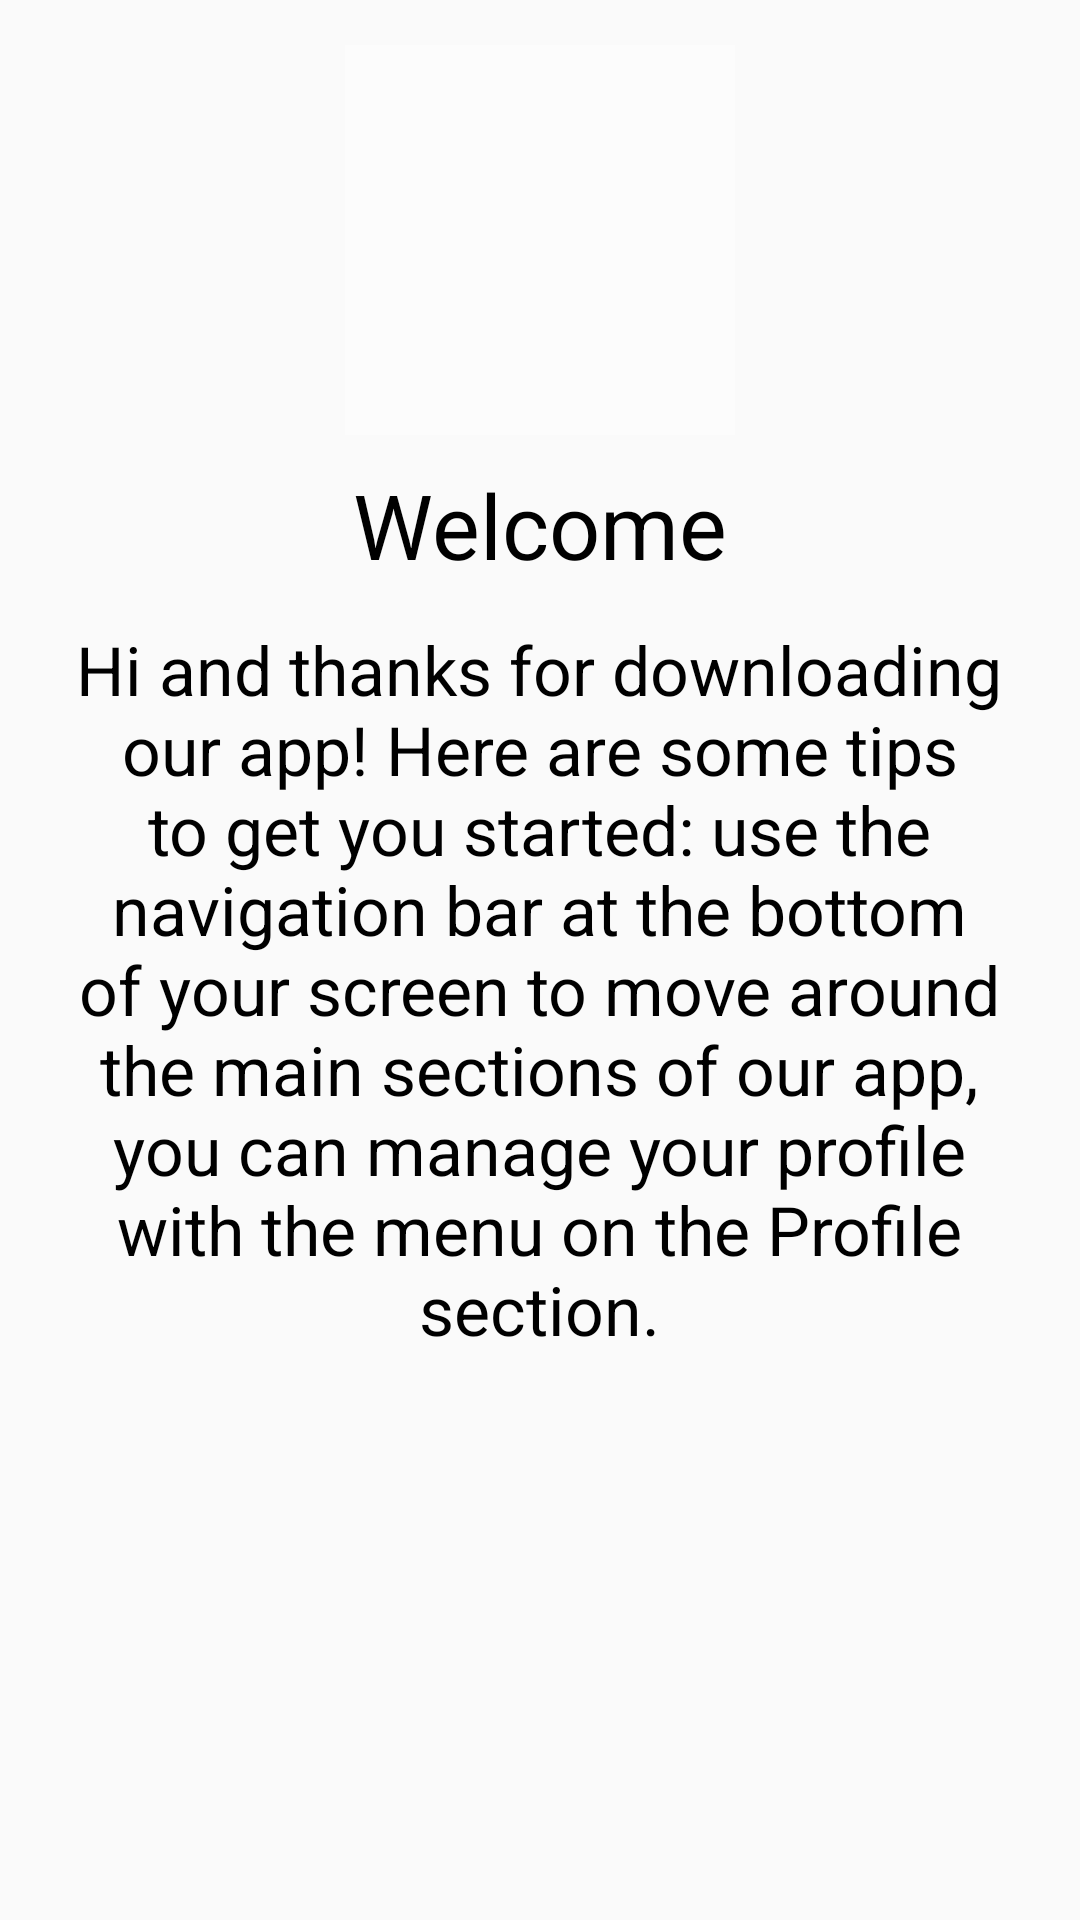

Layout XML and referenced resources for this Android screen:
<!-- AndroidManifest.xml: application theme AppTheme -->
<!-- res/layout/fragment_home.xml -->
<?xml version="1.0" encoding="utf-8"?>
<androidx.constraintlayout.widget.ConstraintLayout xmlns:android="http://schemas.android.com/apk/res/android"
    xmlns:app="http://schemas.android.com/apk/res-auto"
    xmlns:tools="http://schemas.android.com/tools"
    android:layout_width="match_parent"
    android:layout_height="match_parent">

    <ImageView
        android:id="@+id/logo_app"
        android:layout_width="130dp"
        android:layout_height="130dp"
        android:layout_marginTop="15dp"
        android:layout_marginBottom="111dp"
        android:adjustViewBounds="false"
        android:background="#80FFFFFF"
        android:backgroundTint="#FFFFFF"
        android:cropToPadding="true"
        android:foreground="@drawable/logo_app_arrotondato"
        android:scaleType="centerInside"
        android:src="@drawable/ic_launcher_background"
        android:visibility="visible"
        app:layout_constraintBottom_toTopOf="@+id/text_description"
        app:layout_constraintEnd_toEndOf="parent"
        app:layout_constraintStart_toStartOf="parent"
        app:layout_constraintTop_toTopOf="parent"
        app:layout_constraintVertical_bias="1.0"
        tools:ignore="ContentDescription"
        tools:visibility="visible" />

    

    <TextView
        android:id="@+id/text_description"
        android:layout_width="310dp"
        android:layout_height="250dp"
        android:layout_marginTop="60dp"
        android:gravity="center"
        android:text="@string/welcome_description"
        android:textAlignment="center"
        android:textAllCaps="false"
        android:textColor="@android:color/black"
        android:textSize="20sp"
        app:autoSizeTextType="uniform"
        app:layout_constraintEnd_toEndOf="parent"
        app:layout_constraintHorizontal_bias="0.495"
        app:layout_constraintStart_toStartOf="parent"
        app:layout_constraintTop_toBottomOf="@+id/logo_app" />

    <TextView
        android:id="@+id/text_welcome"
        android:layout_width="310dp"
        android:layout_height="wrap_content"
        android:layout_marginBottom="10dp"
        android:text="@string/welcome"
        android:textAlignment="center"
        android:textColor="@android:color/black"
        android:textSize="30sp"
        app:layout_constraintBottom_toTopOf="@+id/text_description"
        app:layout_constraintEnd_toEndOf="parent"
        app:layout_constraintHorizontal_bias="0.495"
        app:layout_constraintStart_toStartOf="parent"
        app:layout_constraintTop_toBottomOf="@+id/logo_app"
        app:layout_constraintVertical_bias="1.0" />

</androidx.constraintlayout.widget.ConstraintLayout>
<!-- resources referenced by this layout -->
<resources>
  <!-- drawable logo_app_arrotondato: png bitmap (drawable, 27320 bytes) -->
  <string name="welcome">"Welcome"</string>
  <string name="welcome_description">"Hi and thanks for downloading our app! Here are some tips to get you started: use the navigation bar at the bottom of your screen to move around the main sections of our app, you can manage your profile with the menu on the Profile section."</string>
  <style name="AppTheme" parent="Theme.AppCompat.Light.DarkActionBar">
          
          <item name="colorPrimary">@color/colorPrimary</item>
          <item name="colorPrimaryDark">@color/colorPrimaryDark</item>
          <item name="colorAccent">@color/colorAccent</item>
          <item name="android:textColorPrimary">@color/textColorPrimary</item>
          <item name="android:textColorPrimaryInverse">@color/textColorPrimaryInverse</item>
          <item name="android:statusBarColor">@color/colorPrimaryDark</item>
  
      </style>
  <color name="colorPrimary">#008577</color>
  <color name="colorPrimaryDark">#005748</color>
  <color name="colorAccent">#3700B3</color>
  <color name="textColorPrimary">#000000</color>
  <color name="textColorPrimaryInverse">#FFFFFF</color>
</resources>
